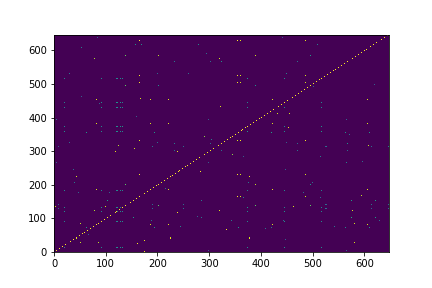

The file beside this chart, header and first rows:
Exe name_x, 0018bc9f3e36c70fd4abf0171a5be8edcedc79b8…, 0045a8f95a7c6d204b42f003bc4779293ba32abc…, 00ed72ffa97f75e1f4d1769e25f94614dbf3fe2a…, 0116ab9e124e84ba324f2560b882491970d08612…, 012a23fc7bab2e5f4c3656d0574e70b47add09b2…, 01722a55b090ab9e13cfae2b6ed0d9ed53199f43…, 017c1050e8ed1dbff0e05d617701ac25264f890b…, 029267049e4495414a36adb7383a0602c49285d9…, 02be6fcee1107b3b0cc6c325203a946362b410bf…, 02cdac1d4c67c3b3b02bb969ac19646d9857d5d5…, 030dfdd376df50875e6e1a4ab5a103dc24cb6d01…, 040c84bc321bfc8138d406ae6f9a2b79d7b1043f…, 043b95cd48d45ae21e40f670846a157ddc167574…, 047e6c349a6aa6c729685ba09c6127f022e35f5e…, 04c062bbb2ca4b88d63fe74dbaddc37d0cfa7cf6…, 050fb87de79b6e4d9c83d71b586b211855be6460…, 053f93b3645f4e900af75241e6695003f86cd10a…, 058ac43d545f470fd292c6c08552aaf537c92f44…, 0610dae1ee563513ec9bab3ae13b0eb2ee509a79…, 063ae99bd3412223a2bdb9d74e06f333c6735c93…, 064ffea3ef97209b28ae03c758aeb136a8369e02…, 0699b493a3a8c5430c66c6660e22f2be42e98309…, 074587c115096f3305816da26553b28b6f12afea…
0018bc9f3e36c70fd4abf0171a5be8edcedc79b8…, 100, 0, 0, 0, 0, 0, 0, 0, 0, 0, 0, 0, 0, 0, 0, 0, 0, 0, 0, 0, 0, 0, 0
0045a8f95a7c6d204b42f003bc4779293ba32abc…, 0, 100, 0, 0, 0, 0, 0, 0, 0, 0, 0, 0, 0, 0, 0, 0, 0, 0, 0, 0, 0, 0, 0
00ed72ffa97f75e1f4d1769e25f94614dbf3fe2a…, 0, 0, 100, 0, 0, 0, 0, 0, 0, 0, 0, 0, 0, 0, 0, 0, 0, 0, 0, 0, 0, 0, 0
0116ab9e124e84ba324f2560b882491970d08612…, 0, 0, 0, 100, 0, 0, 0, 0, 0, 0, 0, 0, 0, 0, 0, 0, 0, 0, 0, 0, 0, 0, 0
012a23fc7bab2e5f4c3656d0574e70b47add09b2…, 0, 0, 0, 0, 100, 0, 0, 0, 0, 0, 0, 0, 0, 0, 0, 0, 0, 0, 0, 0, 0, 0, 0
01722a55b090ab9e13cfae2b6ed0d9ed53199f43…, 0, 0, 0, 0, 0, 100, 0, 0, 0, 0, 0, 0, 0, 0, 0, 0, 0, 0, 0, 0, 0, 0, 0
017c1050e8ed1dbff0e05d617701ac25264f890b…, 0, 0, 0, 0, 0, 0, 100, 0, 0, 0, 0, 0, 0, 0, 0, 0, 0, 0, 0, 0, 0, 0, 0
029267049e4495414a36adb7383a0602c49285d9…, 0, 0, 0, 0, 0, 0, 0, 100, 0, 0, 0, 0, 0, 0, 0, 0, 0, 0, 0, 0, 0, 0, 0
02be6fcee1107b3b0cc6c325203a946362b410bf…, 0, 0, 0, 0, 0, 0, 0, 0, 100, 0, 0, 0, 0, 0, 0, 0, 0, 0, 0, 0, 0, 0, 0
02cdac1d4c67c3b3b02bb969ac19646d9857d5d5…, 0, 0, 0, 0, 0, 0, 0, 0, 0, 100, 0, 0, 0, 0, 0, 0, 0, 0, 0, 0, 0, 0, 0
030dfdd376df50875e6e1a4ab5a103dc24cb6d01…, 0, 0, 0, 0, 0, 0, 0, 0, 0, 0, 100, 0, 0, 0, 0, 0, 0, 0, 0, 0, 0, 0, 0
040c84bc321bfc8138d406ae6f9a2b79d7b1043f…, 0, 0, 0, 0, 0, 0, 0, 0, 0, 0, 0, 100, 0, 0, 0, 0, 0, 0, 0, 0, 0, 0, 0
043b95cd48d45ae21e40f670846a157ddc167574…, 0, 0, 0, 0, 0, 0, 0, 0, 0, 0, 0, 0, 100, 0, 0, 0, 0, 0, 0, 0, 0, 0, 0
047e6c349a6aa6c729685ba09c6127f022e35f5e…, 0, 0, 0, 0, 0, 0, 0, 0, 0, 0, 0, 0, 0, 100, 0, 0, 0, 0, 0, 0, 0, 0, 0
04c062bbb2ca4b88d63fe74dbaddc37d0cfa7cf6…, 0, 0, 0, 0, 0, 0, 0, 0, 0, 0, 0, 0, 0, 0, 100, 0, 0, 0, 0, 0, 0, 46, 0
050fb87de79b6e4d9c83d71b586b211855be6460…, 0, 0, 0, 0, 0, 0, 0, 0, 0, 0, 0, 0, 0, 0, 0, 100, 0, 0, 0, 0, 0, 0, 0
053f93b3645f4e900af75241e6695003f86cd10a…, 0, 0, 0, 0, 0, 0, 0, 0, 0, 0, 0, 0, 0, 0, 0, 0, 100, 0, 0, 0, 0, 0, 0
058ac43d545f470fd292c6c08552aaf537c92f44…, 0, 0, 0, 0, 0, 0, 0, 0, 0, 0, 0, 0, 0, 0, 0, 0, 0, 100, 0, 0, 0, 0, 0
0610dae1ee563513ec9bab3ae13b0eb2ee509a79…, 0, 0, 0, 0, 0, 0, 0, 0, 0, 0, 0, 0, 0, 0, 0, 0, 0, 0, 100, 0, 0, 0, 0
063ae99bd3412223a2bdb9d74e06f333c6735c93…, 0, 0, 0, 0, 0, 0, 0, 0, 0, 0, 0, 0, 0, 0, 0, 0, 0, 0, 0, 100, 0, 0, 0
064ffea3ef97209b28ae03c758aeb136a8369e02…, 0, 0, 0, 0, 0, 0, 0, 0, 0, 0, 0, 0, 0, 0, 0, 0, 0, 0, 0, 0, 100, 0, 0
0699b493a3a8c5430c66c6660e22f2be42e98309…, 0, 0, 0, 0, 0, 0, 0, 0, 0, 0, 0, 0, 0, 0, 46, 0, 0, 0, 0, 0, 0, 100, 0
074587c115096f3305816da26553b28b6f12afea…, 0, 0, 0, 0, 0, 0, 0, 0, 0, 0, 0, 0, 0, 0, 0, 0, 0, 0, 0, 0, 0, 0, 100
077f0e682565422998e93438884099a0baba167c…, 0, 0, 0, 0, 0, 0, 0, 0, 0, 0, 0, 0, 0, 0, 0, 0, 0, 0, 0, 0, 0, 0, 0
0959cd6de66e71e5999f2f3c2045447c9ee8890b…, 0, 0, 0, 0, 0, 0, 0, 0, 0, 0, 0, 0, 0, 0, 0, 0, 0, 0, 0, 0, 0, 0, 0
0a2bc257eb1e266e2fd7c608bbb7e1f2ed34660c…, 0, 0, 0, 0, 0, 0, 0, 0, 0, 0, 0, 0, 0, 0, 0, 0, 0, 0, 0, 0, 0, 0, 0
0bbb2d0f4ab1102378073928514cf3ae4b29ec70…, 0, 0, 0, 0, 0, 0, 0, 0, 0, 0, 0, 0, 0, 0, 0, 0, 0, 0, 0, 0, 0, 0, 0
0c96311fbd6dcd5af7dfa4875fc72beda0c9e1c7…, 0, 0, 0, 0, 0, 0, 0, 0, 0, 0, 0, 0, 0, 0, 0, 0, 0, 0, 0, 0, 0, 0, 0
0d80447ad564ffd0c40cc71213787f823de1b058…, 0, 0, 0, 0, 0, 0, 0, 0, 0, 0, 0, 0, 0, 0, 0, 0, 0, 0, 0, 0, 0, 0, 0
0d8ab1be84c9ce7d3b167b344cbe5d7572448f7f…, 0, 0, 0, 0, 0, 0, 0, 0, 0, 0, 0, 0, 0, 0, 0, 0, 0, 0, 0, 0, 0, 0, 0
0e18826a91eab4f024c91d5c2b3da7b825747d2c…, 0, 0, 0, 0, 0, 0, 0, 0, 0, 0, 0, 0, 0, 0, 0, 0, 0, 0, 0, 0, 0, 0, 0
0f75c08edc81483acae170972d3f24dea0514929…, 0, 0, 0, 0, 0, 0, 0, 0, 0, 0, 0, 0, 0, 0, 0, 0, 0, 0, 0, 0, 0, 0, 0
0f82f2ce6a09c4803381f883e9f8dd2654df85ce…, 0, 0, 0, 0, 0, 0, 0, 0, 0, 0, 0, 0, 0, 0, 0, 0, 0, 0, 0, 0, 0, 0, 0
0f9ca5c555ddf4b5b29573ea1a513a69555afcfd…, 0, 0, 0, 0, 0, 0, 0, 0, 0, 0, 0, 0, 0, 0, 0, 0, 0, 0, 94, 0, 0, 0, 0
0fb1874d13ce559b8df1f40fabe67d1559a653d2…, 0, 0, 0, 0, 0, 0, 0, 0, 0, 0, 0, 0, 0, 0, 0, 0, 0, 0, 0, 0, 0, 0, 0
0fd0d74780af9c9c15ea53bb7dfe8bd1f7bd097b…, 0, 0, 97, 0, 0, 0, 0, 0, 0, 0, 0, 0, 0, 0, 0, 0, 0, 0, 0, 0, 0, 0, 0
10d80139dd52767aa2d92ddab2869030177d51fd…, 0, 0, 0, 0, 0, 0, 0, 0, 0, 0, 0, 0, 0, 0, 0, 0, 0, 0, 0, 0, 0, 0, 0
119baecb4c7b50dfe94cbbee48623c5c7dafb044…, 0, 0, 0, 0, 0, 0, 0, 0, 0, 0, 0, 0, 0, 0, 0, 0, 0, 0, 0, 0, 0, 0, 0
11f287ce08df6ccc987f2f0038b3aa2c77266f96…, 0, 0, 0, 0, 0, 0, 0, 0, 0, 0, 0, 0, 0, 0, 0, 0, 0, 0, 0, 0, 0, 0, 0
11fd017d527cce312c9dff47f6e3c75f00fdb1f7…, 0, 0, 0, 0, 0, 0, 0, 0, 0, 0, 0, 0, 0, 0, 0, 0, 0, 0, 0, 0, 0, 0, 0
124405a3b3ac222863211b9f6e32e472ce9381de…, 0, 0, 0, 0, 0, 0, 0, 0, 0, 0, 0, 0, 0, 0, 0, 0, 0, 0, 0, 0, 0, 0, 0
12776dd35ff6aa6f395d895333608c7a3084c7c9…, 0, 0, 0, 0, 0, 0, 0, 0, 0, 0, 0, 0, 0, 0, 0, 0, 0, 0, 0, 0, 0, 0, 0
1382aa29306251d3833e1db06088ba3ed17f77ee…, 0, 0, 0, 0, 0, 0, 0, 0, 0, 0, 0, 0, 0, 0, 0, 0, 0, 0, 0, 0, 0, 0, 0
142ad98e7761887b20e78389f58aaf85ad5a4137…, 0, 0, 0, 0, 0, 0, 0, 0, 0, 0, 0, 0, 0, 0, 0, 0, 0, 0, 0, 0, 0, 0, 0
148d41aad66c780cfbf251cd215604b172e16618…, 0, 0, 0, 0, 0, 0, 0, 0, 0, 0, 0, 0, 0, 0, 0, 0, 0, 0, 0, 0, 0, 0, 0
14c31e070bc92c31ad2d7788ee295507d22fdf76…, 0, 0, 0, 0, 0, 0, 0, 0, 0, 0, 0, 0, 0, 0, 0, 0, 0, 0, 0, 0, 0, 0, 0
14e13e2d30b3ab054d1c0f700b5b7a3b61cd3862…, 0, 0, 0, 0, 0, 0, 0, 0, 0, 0, 0, 0, 0, 0, 0, 0, 0, 0, 0, 0, 0, 0, 0
15924247d54593ba80ebdb0dbaaf7983423a2840…, 0, 0, 0, 0, 0, 0, 0, 0, 0, 0, 0, 0, 0, 0, 0, 0, 0, 0, 0, 0, 0, 0, 0
15c5053bf3a3433f852eac02fb1000e4122b563b…, 0, 0, 0, 0, 0, 0, 0, 0, 0, 0, 0, 0, 0, 0, 0, 0, 0, 0, 0, 0, 0, 0, 0
162b8e23b4d08e067a7ec076af84c258357b47ee…, 0, 0, 0, 0, 0, 0, 0, 0, 0, 0, 0, 0, 0, 0, 0, 0, 0, 0, 0, 0, 0, 0, 0
1749ef9ed600c71ffe055a3821067eb3a0a3fd1f…, 0, 0, 0, 0, 0, 0, 0, 0, 0, 0, 0, 0, 0, 0, 0, 0, 0, 0, 0, 0, 0, 0, 0
17d6ad71870b616d618aa7517e156f2045ae44ed…, 0, 0, 0, 0, 0, 0, 0, 0, 0, 0, 0, 0, 0, 0, 0, 0, 0, 0, 0, 0, 0, 0, 0
17db7e6bb5b643fdc4bdb2c3ba7bc55784cf3793…, 0, 0, 0, 0, 0, 0, 0, 0, 0, 0, 0, 0, 0, 0, 0, 0, 0, 0, 0, 0, 0, 0, 0
182969a80ab6db22b0151cab9e9eefb436d24351…, 0, 0, 0, 0, 0, 0, 0, 0, 0, 0, 0, 0, 0, 0, 0, 0, 0, 0, 0, 0, 0, 0, 0
1869e73eecf4cb4e1b26e9b6a821a302d0417182…, 0, 0, 0, 0, 0, 0, 0, 0, 0, 0, 0, 0, 0, 0, 0, 0, 0, 0, 0, 0, 0, 0, 0
18f52814c30909fc47f8fc9c98bc09fad9dfcefd…, 0, 0, 0, 0, 0, 0, 0, 0, 0, 0, 0, 0, 0, 0, 0, 0, 0, 0, 0, 0, 0, 0, 0
1925f0c13eb5af566e3cb3f7299d4650f2211403…, 0, 0, 0, 0, 0, 0, 0, 0, 0, 0, 0, 0, 0, 0, 0, 0, 0, 0, 0, 0, 0, 0, 0
194f2650489283235750a5ab7f652992917d57ec…, 0, 0, 0, 0, 0, 0, 0, 0, 0, 0, 0, 0, 0, 0, 0, 0, 0, 0, 0, 0, 0, 0, 0
19816bec82470b70450d9563b6708b4f79dd2d8e…, 0, 0, 0, 0, 0, 0, 0, 0, 0, 0, 0, 0, 0, 0, 0, 0, 0, 0, 0, 0, 0, 0, 0
19c36407e3d76bdf1cde0a6abe4e6ddccce9407e…, 0, 0, 0, 0, 0, 0, 0, 0, 0, 0, 0, 0, 0, 0, 0, 0, 0, 0, 0, 0, 0, 0, 0
... 587 more rows
